Run: headless pygame with SDL's dummy video driver; simulated clock (each Clock.tick advances the game by its frame time, no real sleeping); random seed 0; keys injected as events and as key.get_pressed() state; no mouse input.
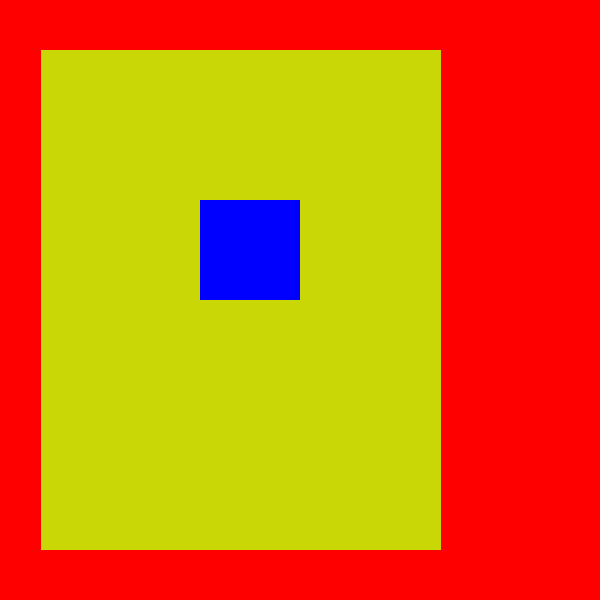
Frame 1 of 4 · flips 1–60 · no input
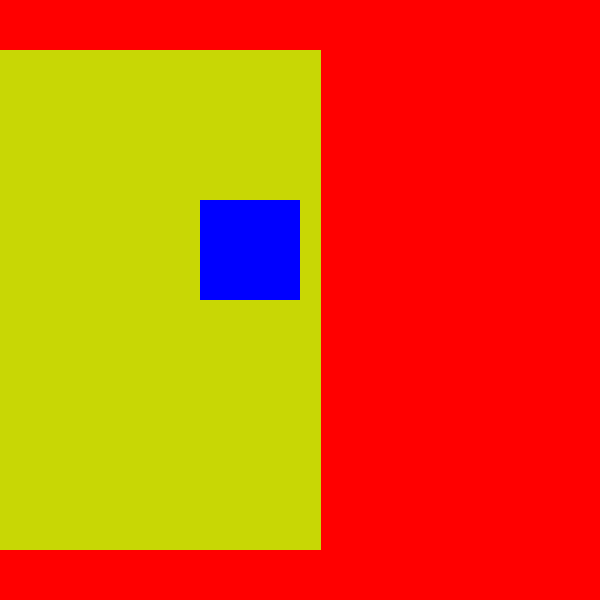
Frame 2 of 4 · flips 61–180 · tapped SPACE, RETURN · held RIGHT (→), D
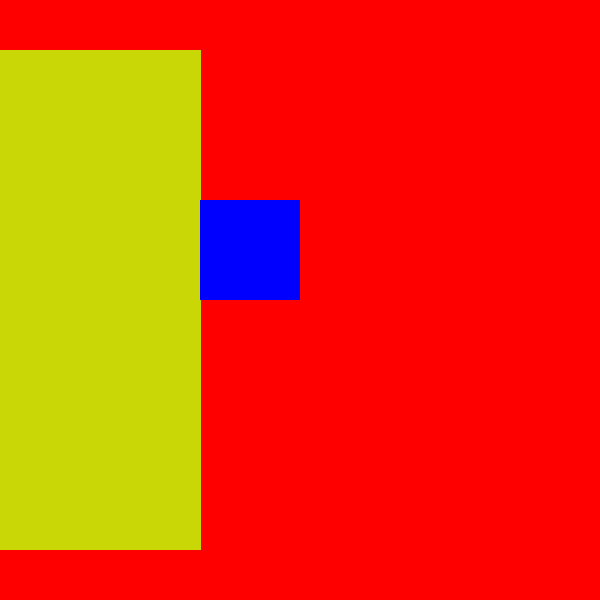
Frame 3 of 4 · flips 181–300 · held DOWN (↓), S
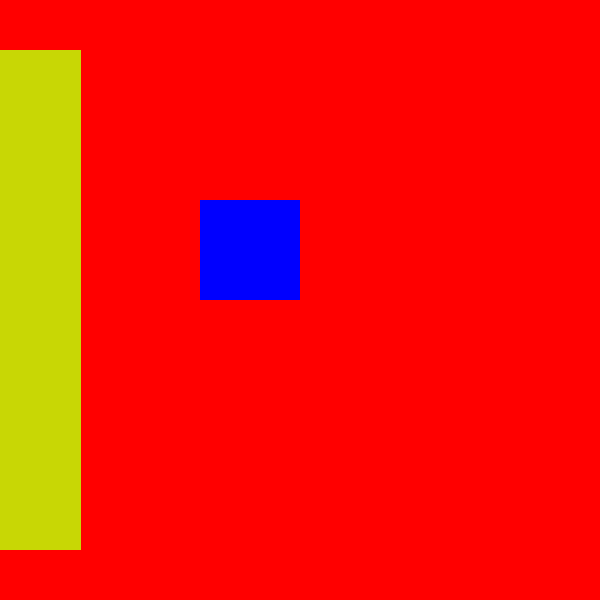
Frame 4 of 4 · flips 301–420 · held LEFT (←), A, UP (↑), W

The pygame program that drew these frames:

import pygame
from sys import exit
pygame.init()
screen=pygame.display.set_mode((600,600))
pygame.display.set_caption('whatevs')
clock=pygame.time.Clock()
test_surface=pygame.Surface((400,500))
test_surface.fill((200,215,5))
test_rect=pygame.Rect(200,200,100,100)
test_rect2=test_surface.get_rect(center=(300,300))
# x_pos=10
while True:
    for event in pygame.event.get():
        if event.type==pygame.QUIT:
            pygame.QUIT
            exit()
    screen.fill("red")
    # x_pos+=1
    # screen.blit(test_surface,(50,50))
    screen.blit(test_surface,test_rect2)
    pygame.draw.rect(screen,'blue',test_rect)
    test_rect2.left-=2
    test_rect2.right+=1
    # pygame.draw.rect(screen,'aqua',test_rect2)
    pygame.display.update()
    clock.tick(60)
        
